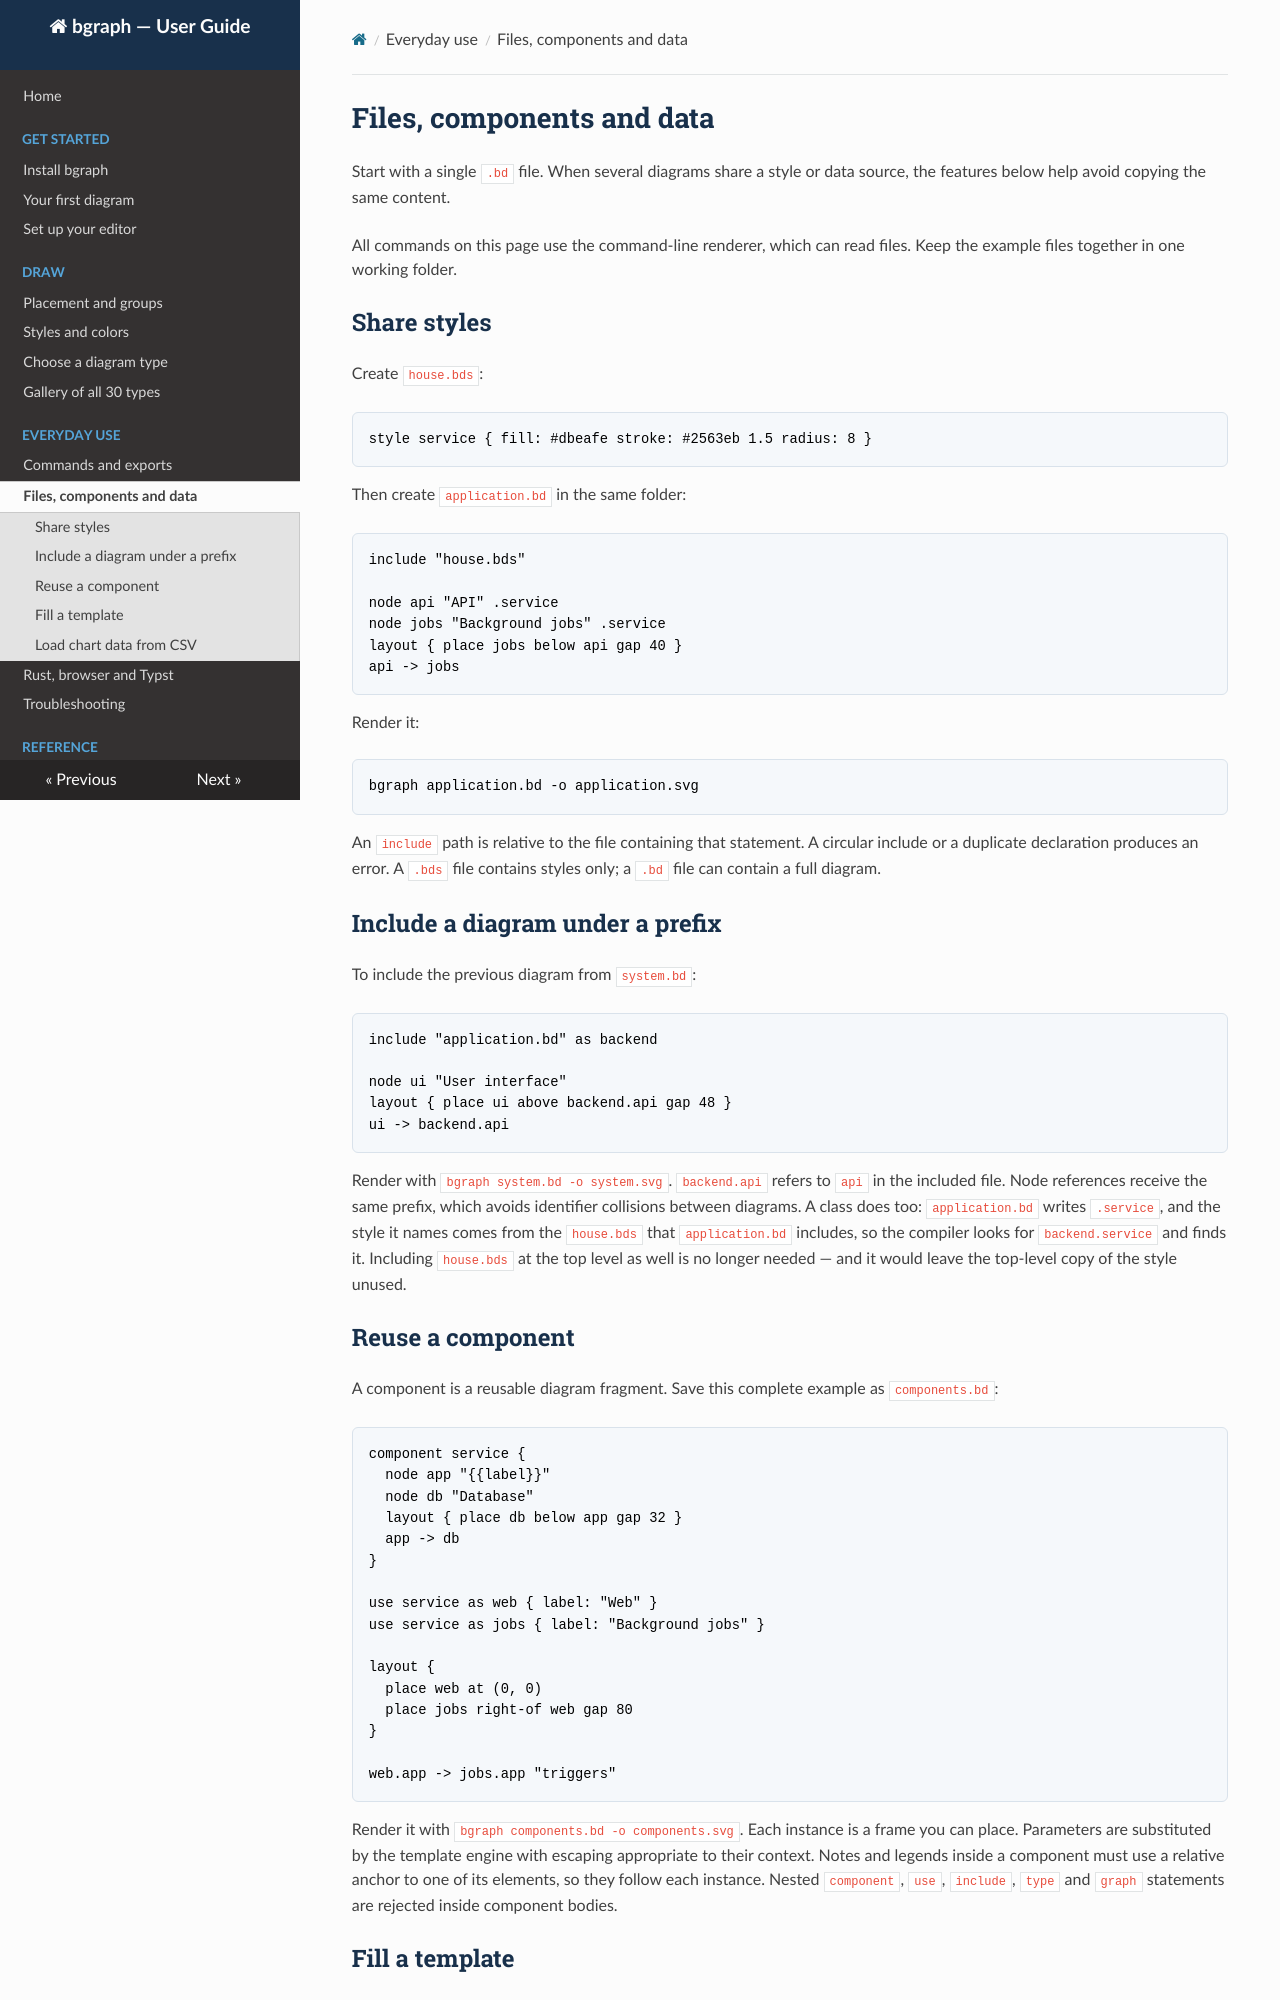

repository: Bunchyearth23/bgraph · page: composition/index.html · generator: mkdocs

# Files, components and data

Start with a single `.bd` file. When several diagrams share a style or data
source, the features below help avoid copying the same content.

All commands on this page use the command-line renderer, which can read
files. Keep the example files together in one working folder.

## Share styles

Create `house.bds`:

```text
style service { fill: #dbeafe stroke: #2563eb 1.5 radius: 8 }
```

Then create `application.bd` in the same folder:

```text
include "house.bds"

node api "API" .service
node jobs "Background jobs" .service
layout { place jobs below api gap 40 }
api -> jobs
```

Render it:

```sh
bgraph application.bd -o application.svg
```

An `include` path is relative to the file containing that statement.
A circular include or a duplicate declaration produces an error.
A `.bds` file contains styles only; a `.bd` file can contain a full diagram.

## Include a diagram under a prefix

To include the previous diagram from `system.bd`:

```text
include "application.bd" as backend

node ui "User interface"
layout { place ui above backend.api gap 48 }
ui -> backend.api
```

Render with `bgraph system.bd -o system.svg`.
`backend.api` refers to `api` in the included file. Node references receive
the same prefix, which avoids identifier collisions between diagrams. A class
does too: `application.bd` writes `.service`, and the style it names comes
from the `house.bds` that `application.bd` includes, so the compiler looks
for `backend.service` and finds it. Including `house.bds` at the top level as
well is no longer needed — and it would leave the top-level copy of the
style unused.

## Reuse a component

A component is a reusable diagram fragment. Save this complete example as
`components.bd`:

```bgraph
component service {
  node app "{{label}}"
  node db "Database"
  layout { place db below app gap 32 }
  app -> db
}

use service as web { label: "Web" }
use service as jobs { label: "Background jobs" }

layout {
  place web at (0, 0)
  place jobs right-of web gap 80
}

web.app -> jobs.app "triggers"
```

Render it with `bgraph components.bd -o components.svg`.
Each instance is a frame you can place. Parameters are substituted by the
template engine with escaping appropriate to their context. Notes and legends
inside a component must use a relative anchor to one of its elements, so they
follow each instance. Nested `component`, `use`, `include`, `type` and `graph`
statements are rejected inside component bodies.
